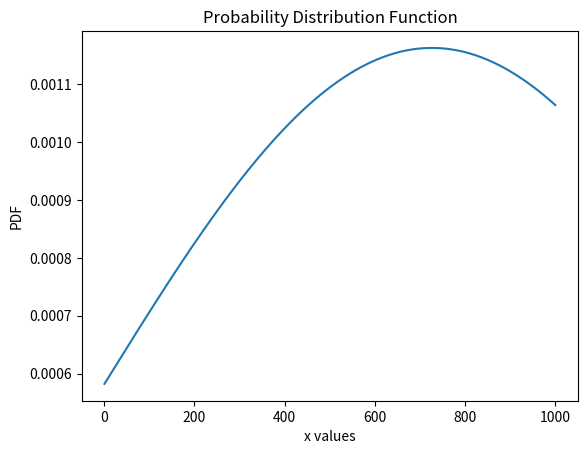

This chart was generated by the following Python code:
import numpy as np
import matplotlib.pyplot as plt

# Generate x values from 1 to 1000
total_timestep = 1000
bias = 0.075
x = np.linspace(1, 1000, 1000)

# Calculate the probability distribution function (PDF) using a sine function
pdf = np.sin(x / (total_timestep * (1 - bias) / 2)) + 1

# Normalize the PDF to sum up to 1
pdf /= np.sum(pdf)

# Plot the PDF
plt.plot(x, pdf)
plt.title('Probability Distribution Function')
plt.xlabel('x values')
plt.ylabel('PDF')
plt.show()
